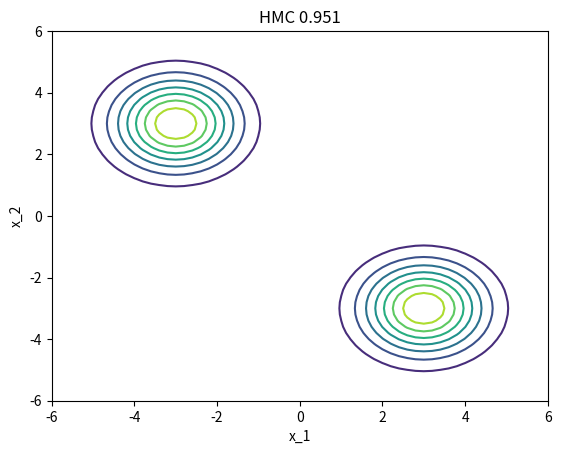

Recreate this plot in Python. (Note: this script raises an exception after producing the figure.)
"""
# This code implements a HMC algorithm in 2 dimensions on a multimodal
# distribution

# [redacted]
"""
import numpy as np
import matplotlib.pyplot as plt
from matplotlib.animation import FuncAnimation

# define the multimodal Gaussian distribution we wish to sample from   
mu_1 = -3
mu_2 = 3      
def gauss_mm(x_1, x_2):
    return 0.5*(1/(2*np.pi))*np.exp(-0.5*((x_1-mu_1)**2+(x_2-mu_2)**2)) \
             + 0.5*(1/(2*np.pi))*np.exp(-0.5*((x_1-mu_2)**2+(x_2-mu_1)**2))

def grad_U(x_1, x_2):
    par_x_1 = ((x_1-mu_1)*np.exp(x_2)+np.exp(x_1)*(x_1-mu_2))/(np.exp(x_1)+np.exp(x_2))
    par_x_2 = ((x_2-mu_1)*np.exp(x_1)+np.exp(x_2)*(x_2-mu_2))/(np.exp(x_1)+np.exp(x_2))
    return par_x_1, par_x_2

def Ham(x_1,x_2,p_1,p_2):
    return -np.log(gauss_mm(x_1,x_2))+(1/2)*np.dot([p_1,p_2],[p_1,p_2])

# plot this distribution
x = np.arange(-6.0,6.0,0.2)
y = np.arange(-6.0,6.0,0.2)
X,Y = np.meshgrid(x, y) # grid of points
Z = gauss_mm(X, Y) # evaluation of the function on the grid
#fig, ax = plt.subplots()
#CS = ax.contour(X, Y, Z)
#ax.set_title('Target Distribution')

# define the Hamiltonian MC algorithm
def hmc(target,grad,burn_in,length,ep,L):
    start_q1, start_q2 = 4., 4. # starting q value of chain
    start_p1, start_p2 = 0., 0. # starting p value of chain
    q_1,q_2 = start_q1, start_q2
    p_1,p_2 = start_p1, start_p2
    theta = np.zeros((length,2))
    acc = 0 # acceptance counter
    for i in range(burn_in):
        q_1p, q_2p = [q_1, q_2] + np.random.normal(size=2)
        if np.random.rand()<target(q_1p,q_2p)/target(q_1,q_2):
            q_1, q_2 = q_1p, q_2p
    for i in range(length):
        p_1,p_2 = np.random.normal(size=2) # resample momentum from standard normal
        q_1n,q_2n = q_1, q_2
        p_1n,p_2n = p_1,p_2
        [p_1n,p_2n] = [p_1n,p_2n]-(ep/2)*np.array(grad(q_1n,q_2n)) # leapfrog steps
        for j in range(L):
            [q_1n,q_2n] = [q_1n,q_2n]+ep*np.dot(np.identity(2),np.array([p_1n,p_2n]))
            [p_1n,p_2n] = [p_1n,p_2n]-ep*np.array(grad(q_1n,q_2n))
        [p_1n,p_2n] = [p_1n,p_2n]-(ep/2)*np.array(grad(q_1n,q_2n))
        [p_1n,p_2n] = [-p_1n,-p_2n]
        if np.random.rand()<np.exp(Ham(q_1n,q_2n,p_1n,p_2n)-Ham(q_1,q_2,p_1,p_2)): #MH correction
            q_1, q_2 = q_1n, q_2n
            acc=acc+1
        theta[i]=np.array([q_1,q_2])
    return theta, acc   
        
#run the HMC algorithm on the density defined above and plot
burn = 0
sample_size=10000
e=0.1
L_1=6
samples, numacc = hmc(gauss_mm,grad_U,burn,sample_size,e,L_1)
accrate=numacc/sample_size
ar = str(accrate)
ar = ar[:5]
#plt.plot(samples[:,0],samples[:,1],'o', markersize=4, alpha=1.4)
#print('Acceptance Rate:',accrate)

# animate the above chain
fig, ax = plt.subplots()
CS = ax.contour(X, Y, Z)
plt.xlim(-6, 6)
plt.ylim(-6, 6)
ax.set_title('HMC ' +ar)
plt.xlabel('x_1')
plt.ylabel('x_2')
graph, = plt.plot([], [], 'o', markersize=4, alpha=1.4)
samples_x = samples[:,0]
samples_y = samples[:,1]

def animate(i):
    graph.set_data(samples_x[:i+1], samples_y[:i+1])
    return graph

ani = FuncAnimation(fig, animate, frames=sample_size, interval=1)
plt.show()
#ani.save('../../files/hmc_mm.gif', writer='imagemagick', fps=60)